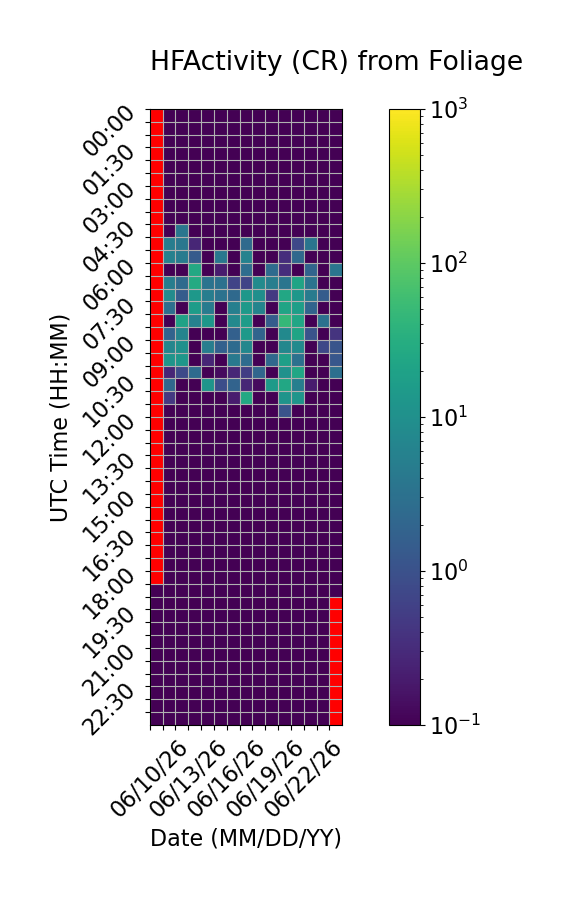

The table this chart was drawn from, first rows:
Time (UTC), 06/10/26, 06/11/26, 06/12/26, 06/13/26, 06/14/26, 06/15/26, 06/16/26, 06/17/26, 06/18/26, 06/19/26, 06/20/26, 06/21/26, 06/22/26, 06/23/26, 06/24/26
00:00, , 0.0, 0.0, 0.0, 0.0, 0.0, 0.0, 0.0, 0.0, 0.0, 0.0, 0.0, 0.0, 0.0, 0.0
00:30, , 0.0, 0.0, 0.0, 0.0, 0.0, 0.0, 0.0, 0.0, 0.0, 0.0, 0.0, 0.0, 0.0, 0.0
01:00, , 0.0, 0.0, 0.0, 0.0, 0.0, 0.0, 0.0, 0.0, 0.0, 0.0, 0.0, 0.0, 0.0, 0.0
01:30, , 0.0, 0.0, 0.0, 0.0, 0.0, 0.0, 0.0, 0.0, 0.0, 0.0, 0.0, 0.0, 0.0, 0.0
02:00, , 0.0, 0.0, 0.0, 0.0, 0.0, 0.0, 0.0, 0.0, 0.0, 0.0, 0.0, 0.0, 0.0, 0.0
02:30, , 0.0, 0.0, 0.0, 0.0, 0.0, 0.0, 0.0, 0.0, 0.0, 0.0, 0.0, 0.0, 0.0, 0.0
03:00, , 0.0, 0.0, 0.0, 0.0, 0.0, 0.0, 0.0, 0.0, 0.0, 0.0, 0.0, 0.0, 0.0, 0.0
03:30, , 0.0, 0.0, 0.0, 0.0, 0.0, 0.0, 0.0, 0.0, 0.0, 0.0, 0.0, 0.0, 0.0, 0.0
04:00, , 0.0, 0.0, 0.0, 0.0, 0.0, 0.0, 0.0, 0.0, 0.0, 0.0, 0.0, 0.0, 0.0, 0.0
04:30, , 0.0, 3.667, 0.0, 0.0, 0.0, 0.0, 0.0, 0.0, 0.0, 0.0, 0.0, 0.0, 0.0, 0.0
05:00, , 5.0, 3.867, 0.2667, 0.0, 0.0, 0.0, 2.4, 0.0, 0.0, 0.0, 0.7333, 3.533, 0.0, 0.0
05:30, , 5.733, 4.6, 1.4, 0.0, 3.933, 0.0, 5.933, 0.0, 0.0, 0.3333, 2.267, 0.0, 0.0, 0.0
06:00, , 0.0, 0.0, 25.8, 0.0, 0.2, 0.0, 2.667, 0.0, 2.467, 0.3333, 0.0, 1.933, 0.0, 3.4
06:30, , 5.0, 2.4, 27.4, 3.333, 3.067, 0.6667, 0.6667, 8.6, 5.133, 3.6, 21.8, 3.467, 0.0, 0.0
07:00, , 8.6, 1.467, 13.8, 5.0, 3.2, 2.333, 13.33, 9.867, 0.4667, 25.33, 12.87, 4.533, 1.467, 0.0
07:30, , 2.933, 0.0, 16.2, 4.6, 0.0, 5.267, 13.93, 6.4, 0.0, 22.0, 17.4, 1.933, 0.0, 0.0
08:00, , 0.0, 20.53, 5.667, 12.87, 0.0, 7.667, 16.53, 0.0, 1.467, 46.93, 23.53, 0.06667, 3.133, 0.0
08:30, , 1.867, 6.333, 0.0, 0.0, 0.0, 1.667, 14.27, 1.933, 0.0, 7.8, 21.47, 1.067, 0.0, 0.4
09:00, , 6.867, 10.0, 0.0, 5.067, 1.667, 2.467, 7.133, 0.0, 0.0, 7.133, 8.2, 0.0, 0.7333, 1.133
09:30, , 12.2, 13.07, 0.0, 0.2667, 0.0, 4.2, 2.6, 0.0, 2.267, 18.33, 3.067, 0.0, 0.0, 1.2
10:00, , 0.2667, 0.8, 2.533, 0.0, 0.1333, 0.2667, 0.5333, 2.067, 0.0, 10.6, 23.0, 0.0, 0.0, 2.933
10:30, , 2.133, 0.0, 0.0, 12.13, 0.8667, 1.867, 0.2667, 0.1333, 15.07, 25.47, 5.133, 0.2, 0.0, 0.0
11:00, , 0.4667, 0.06667, 0.0, 0.0, 0.0, 0.2, 25.8, 0.0, 0.0, 11.67, 12.13, 0.0, 0.0, 0.0
11:30, , 0.0, 0.0, 0.0, 0.0, 0.0, 0.0, 0.0, 0.0, 0.0, 1.067, 0.0, 0.0, 0.0, 0.0
12:00, , 0.0, 0.0, 0.0, 0.0, 0.0, 0.0, 0.0, 0.0, 0.0, 0.0, 0.0, 0.0, 0.0, 0.0
12:30, , 0.0, 0.0, 0.0, 0.0, 0.0, 0.0, 0.0, 0.0, 0.0, 0.0, 0.0, 0.0, 0.0, 0.0
13:00, , 0.0, 0.0, 0.0, 0.0, 0.0, 0.0, 0.0, 0.0, 0.0, 0.0, 0.0, 0.0, 0.0, 0.0
13:30, , 0.0, 0.0, 0.0, 0.0, 0.0, 0.0, 0.0, 0.0, 0.0, 0.0, 0.0, 0.0, 0.0, 0.0
14:00, , 0.0, 0.0, 0.0, 0.0, 0.0, 0.0, 0.0, 0.0, 0.0, 0.0, 0.0, 0.0, 0.0, 0.0
14:30, , 0.0, 0.0, 0.0, 0.0, 0.0, 0.0, 0.0, 0.0, 0.0, 0.0, 0.0, 0.0, 0.0, 0.0
15:00, , 0.0, 0.0, 0.0, 0.0, 0.0, 0.0, 0.0, 0.0, 0.0, 0.0, 0.0, 0.0, 0.0, 0.0
15:30, , 0.0, 0.0, 0.0, 0.0, 0.0, 0.0, 0.0, 0.0, 0.0, 0.0, 0.0, 0.0, 0.0, 0.0
16:00, , 0.0, 0.0, 0.0, 0.0, 0.0, 0.0, 0.0, 0.0, 0.0, 0.0, 0.0, 0.0, 0.0, 0.0
16:30, , 0.0, 0.0, 0.0, 0.0, 0.0, 0.0, 0.0, 0.0, 0.0, 0.0, 0.0, 0.0, 0.0, 0.0
17:00, , 0.0, 0.0, 0.0, 0.0, 0.0, 0.0, 0.0, 0.0, 0.0, 0.0, 0.0, 0.0, 0.0, 0.0
17:30, , 0.0, 0.0, 0.0, 0.0, 0.0, 0.0, 0.0, 0.0, 0.0, 0.0, 0.0, 0.0, 0.0, 0.0
18:00, , 0.0, 0.0, 0.0, 0.0, 0.0, 0.0, 0.0, 0.0, 0.0, 0.0, 0.0, 0.0, 0.0, 0.0
18:30, 0.0, 0.0, 0.0, 0.0, 0.0, 0.0, 0.0, 0.0, 0.0, 0.0, 0.0, 0.0, 0.0, 0.0, 0.0
19:00, 0.0, 0.0, 0.0, 0.0, 0.0, 0.0, 0.0, 0.0, 0.0, 0.0, 0.0, 0.0, 0.0, 0.0, 
19:30, 0.0, 0.0, 0.0, 0.0, 0.0, 0.0, 0.0, 0.0, 0.0, 0.0, 0.0, 0.0, 0.0, 0.0, 
20:00, 0.0, 0.0, 0.0, 0.0, 0.0, 0.0, 0.0, 0.0, 0.0, 0.0, 0.0, 0.0, 0.0, 0.0, 
20:30, 0.0, 0.0, 0.0, 0.0, 0.0, 0.0, 0.0, 0.0, 0.0, 0.0, 0.0, 0.0, 0.0, 0.0, 
21:00, 0.0, 0.0, 0.0, 0.0, 0.0, 0.0, 0.0, 0.0, 0.0, 0.0, 0.0, 0.0, 0.0, 0.0, 
21:30, 0.0, 0.0, 0.0, 0.0, 0.0, 0.0, 0.0, 0.0, 0.0, 0.0, 0.0, 0.0, 0.0, 0.0, 
22:00, 0.0, 0.0, 0.0, 0.0, 0.0, 0.0, 0.0, 0.0, 0.0, 0.0, 0.0, 0.0, 0.0, 0.0, 
22:30, 0.0, 0.0, 0.0, 0.0, 0.0, 0.0, 0.0, 0.0, 0.0, 0.0, 0.0, 0.0, 0.0, 0.0, 
23:00, 0.0, 0.0, 0.0, 0.0, 0.0, 0.0, 0.0, 0.0, 0.0, 0.0, 0.0, 0.0, 0.0, 0.0, 
23:30, 0.0, 0.0, 0.0, 0.0, 0.0, 0.0, 0.0, 0.0, 0.0, 0.0, 0.0, 0.0, 0.0, 0.0, 
